Photos from the image-classification dataset "crops" in the GitHub repository muhammad-zainal-muttaqin/Anylabel. Its 2 classes are: ripe, unripe.

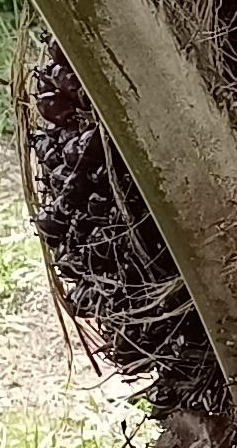
Label: ripe

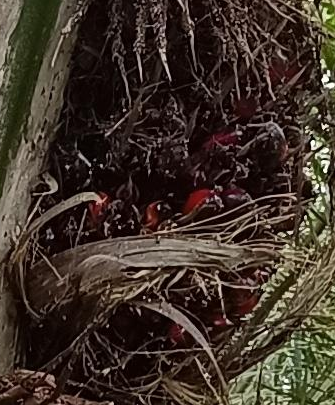
Label: ripe

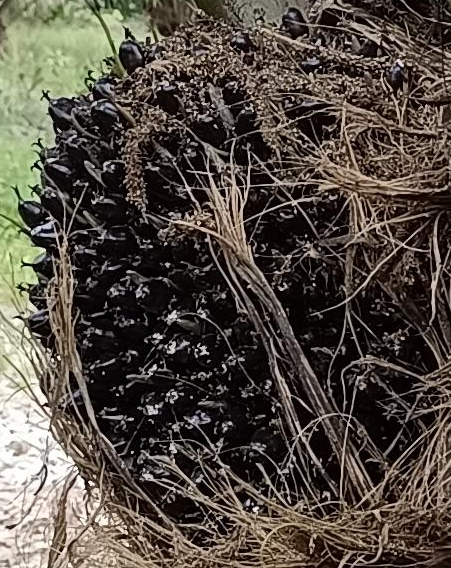
Label: unripe

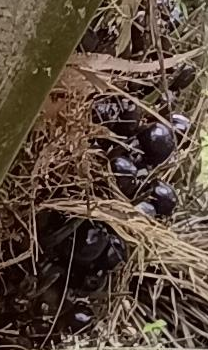
Label: unripe

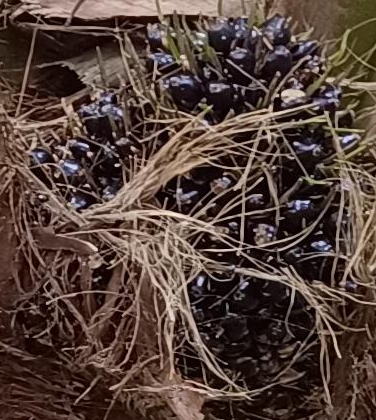
Label: unripe

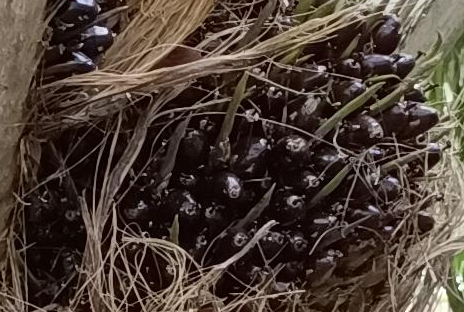
Label: unripe
